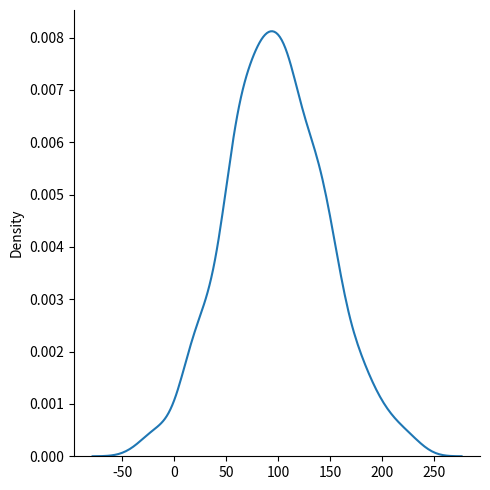

Reproduce this figure in Python.
from numpy import random

# Generate a single random number from a normal distribution with mean 0 and standard deviation 1
# random_number = random.normal(2,3)
# print("Random number from normal distribution:", random_number)

# y = random.normal(loc=2, scale=2, size=(2,3))
# print(y)

# Example
import matplotlib.pyplot as plt
import numpy as np
import seaborn as sns

# sns.displot(random.normal(size=1000), kind="kde")
# plt.show()

datos = np.random.normal(loc=100, scale=50, size=1000)
sns.displot(datos, kind="kde")
plt.show()
print("Media:", np.mean(datos))
print("Desviación estándar:", np.std(datos))
print("Mediana:", np.median(datos))